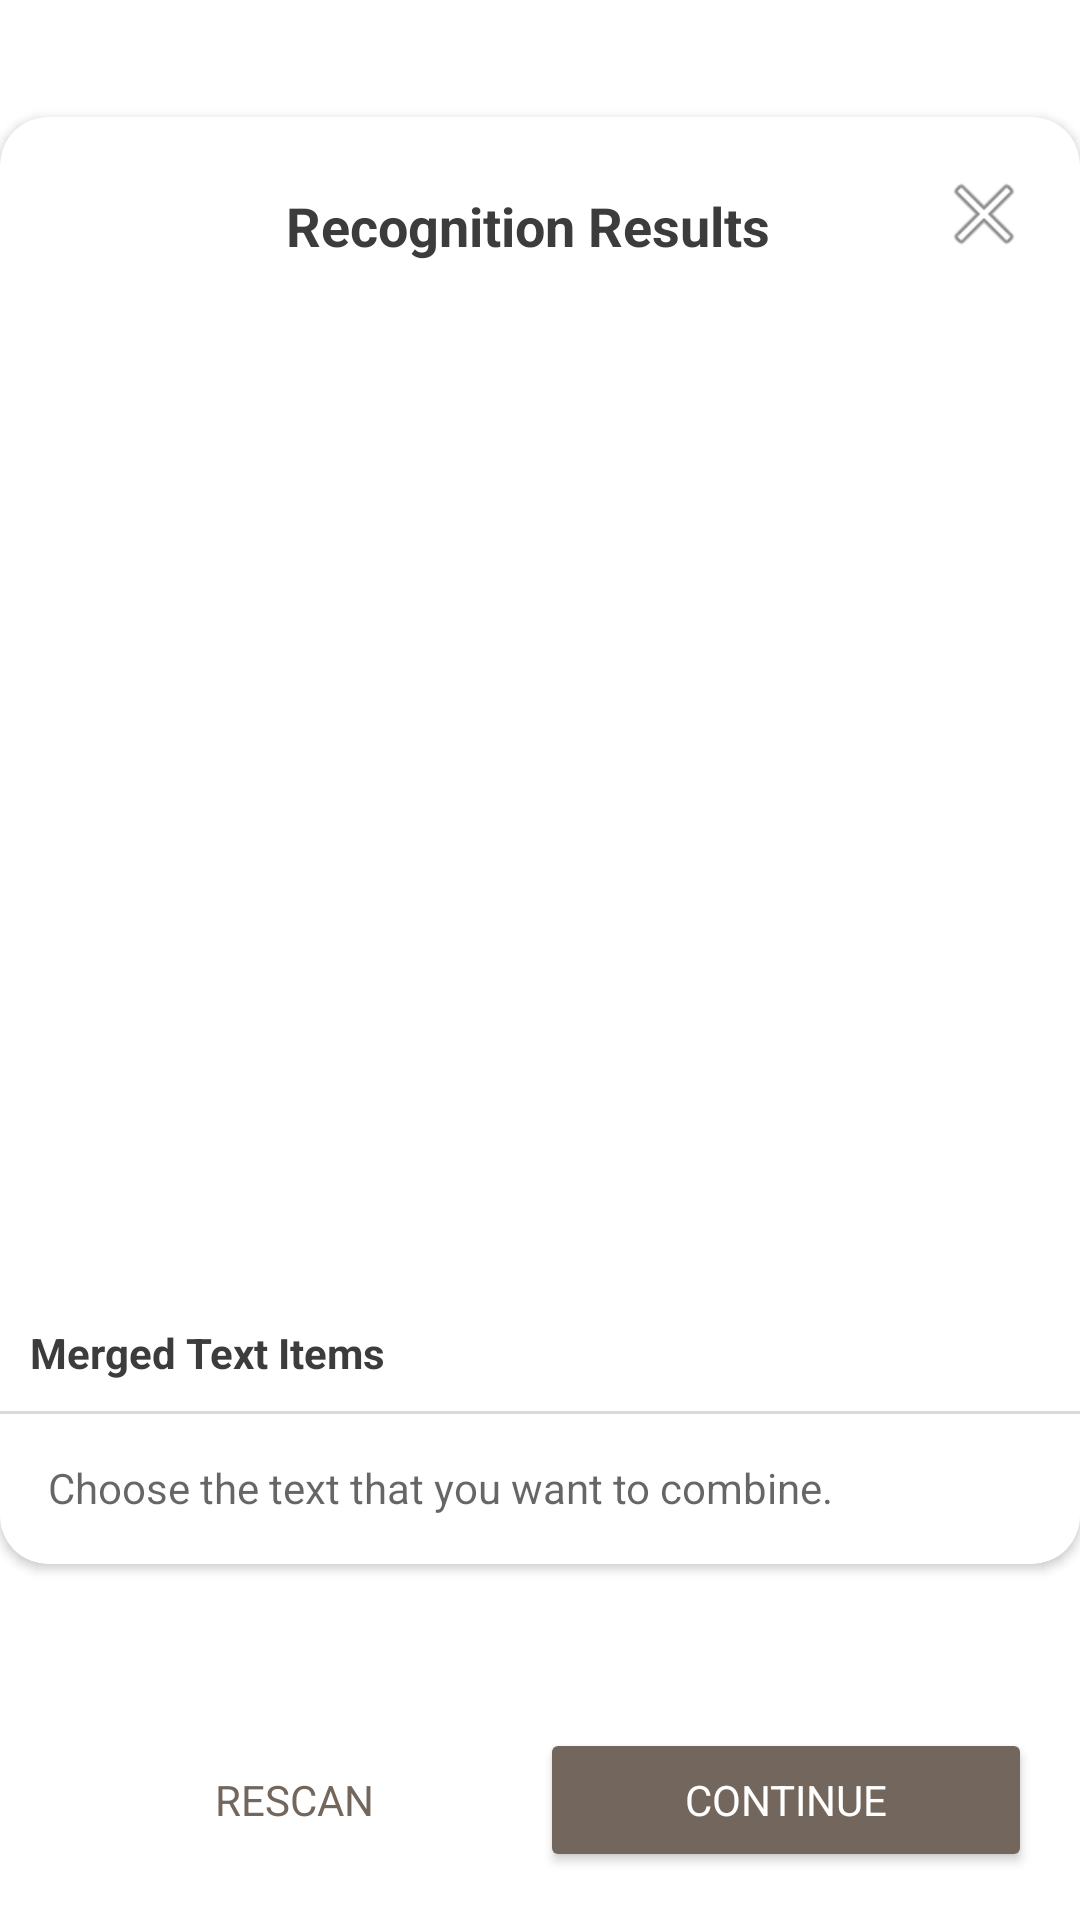

Write the Android layout XML for this screen, with the resource values it uses.
<!-- AndroidManifest.xml: application theme Theme.ZeroXpire -->
<!-- res/layout/bottom_sheet_recognition_results.xml -->
<?xml version="1.0" encoding="utf-8"?>
<androidx.constraintlayout.widget.ConstraintLayout xmlns:android="http://schemas.android.com/apk/res/android"
    xmlns:app="http://schemas.android.com/apk/res-auto"
    xmlns:tools="http://schemas.android.com/tools"
    android:layout_width="match_parent"
    android:layout_height="match_parent">

    <androidx.cardview.widget.CardView
        android:id="@+id/cardView"
        android:layout_width="match_parent"
        android:layout_height="wrap_content"
        app:cardCornerRadius="16dp"
        app:cardElevation="2dp"
        app:layout_constraintBottom_toTopOf="@+id/buttonsLayout"
        app:layout_constraintEnd_toEndOf="parent"
        app:layout_constraintStart_toStartOf="parent"
        app:layout_constraintTop_toTopOf="parent">

        <RelativeLayout
            android:layout_width="match_parent"
            android:layout_height="wrap_content">

            <androidx.constraintlayout.widget.ConstraintLayout
                android:id="@+id/header"
                android:layout_width="match_parent"
                android:layout_height="wrap_content">

                <ImageView
                    android:id="@+id/upBtn"
                    android:layout_width="wrap_content"
                    android:layout_height="wrap_content"
                    android:contentDescription="Up"
                    android:padding="16dp"
                    android:visibility="invisible"
                    app:layout_constraintBottom_toBottomOf="parent"
                    app:layout_constraintStart_toStartOf="parent"
                    app:layout_constraintTop_toTopOf="parent"
                    app:srcCompat="?attr/homeAsUpIndicator" />


                <ImageView
                    android:id="@+id/cancelBtn"
                    android:layout_width="wrap_content"
                    android:layout_height="wrap_content"
                    android:contentDescription="Cancel"
                    android:padding="16dp"
                    android:src="@android:drawable/ic_menu_close_clear_cancel"
                    app:layout_constraintBottom_toBottomOf="parent"
                    app:layout_constraintEnd_toEndOf="parent"
                    app:layout_constraintTop_toTopOf="parent" />

                <TextView
                    android:id="@+id/textView"
                    android:layout_width="wrap_content"
                    android:layout_height="wrap_content"
                    android:paddingStart="16dp"
                    android:paddingTop="24dp"
                    android:paddingEnd="16dp"
                    android:paddingBottom="16dp"
                    android:text="Recognition Results"
                    android:textAlignment="center"
                    android:textSize="18sp"
                    android:textStyle="bold"
                    app:layout_constraintBottom_toBottomOf="parent"
                    app:layout_constraintEnd_toStartOf="@id/cancelBtn"
                    app:layout_constraintStart_toEndOf="@id/upBtn"
                    app:layout_constraintTop_toTopOf="parent"
                    tools:text="Recognition Results" />

            </androidx.constraintlayout.widget.ConstraintLayout>


            <androidx.recyclerview.widget.RecyclerView
                android:id="@+id/recyclerViewRecognitionResults"
                android:layout_width="match_parent"
                android:layout_height="300dp"
                android:layout_below="@id/header"
                android:layout_marginTop="8dp"
                tools:listitem="@layout/item_recognition_result" />


            <TextView
                android:id="@+id/mergedTextViewLabel"
                android:layout_width="match_parent"
                android:layout_height="wrap_content"
                android:layout_below="@id/recyclerViewRecognitionResults"
                android:layout_marginTop="20dp"
                android:padding="10dp"
                android:text="Merged Text Items"
                android:textStyle="bold"
                tools:text="Merged Text Items" />

            <View
                android:layout_width="match_parent"
                android:layout_height="1dp"
                android:layout_below="@id/mergedTextViewLabel"
                android:background="#DADADA" />

            <TextView
                android:id="@+id/mergedTextView"
                android:layout_width="match_parent"
                android:layout_height="wrap_content"
                android:layout_below="@id/mergedTextViewLabel"
                android:hint="Choose the text that you want to combine."
                android:paddingStart="16dp"
                android:paddingTop="16dp"
                android:paddingEnd="16dp"
                android:paddingBottom="16dp" />
        </RelativeLayout>
    </androidx.cardview.widget.CardView>

    <LinearLayout
        android:id="@+id/buttonsLayout"
        android:layout_width="match_parent"
        android:layout_height="wrap_content"
        android:background="?android:attr/windowBackground"
        android:orientation="horizontal"
        android:paddingStart="16dp"
        android:paddingTop="16dp"
        android:paddingEnd="16dp"
        android:paddingBottom="16dp"
        app:layout_constraintBottom_toBottomOf="parent">

        <Button
            android:id="@+id/rescanBtn"
            android:layout_width="0dp"
            android:layout_height="wrap_content"
            android:layout_weight="1"
            android:background="?android:attr/selectableItemBackgroundBorderless"
            android:elevation="2dp"
            android:stateListAnimator="@null"
            android:text="Rescan"
            android:textColor="?attr/colorPrimary" />

        <Button
            android:id="@+id/continueBtn"
            android:layout_width="0dp"
            android:layout_height="wrap_content"
            android:layout_weight="1"
            android:backgroundTint="?attr/colorPrimary"
            android:elevation="2dp"
            android:stateListAnimator="@null"
            android:text="Continue"
            android:textColor="@android:color/white" />

    </LinearLayout>

</androidx.constraintlayout.widget.ConstraintLayout>
<!-- res/layout/item_recognition_result.xml (included above) -->
<?xml version="1.0" encoding="utf-8"?>
<androidx.cardview.widget.CardView xmlns:android="http://schemas.android.com/apk/res/android"
app:cardBackgroundColor="@color/transparent"
android:layout_width="match_parent"
android:layout_height="wrap_content"
android:clickable="true"
android:id="@+id/cardView"
android:layout_marginBottom="-2dp"
xmlns:app="http://schemas.android.com/apk/res-auto"
android:focusable="true">

    <!-- res/layout/item_recognition_result.xml -->
    <LinearLayout
        android:layout_width="match_parent"
        android:layout_height="wrap_content"
        android:orientation="vertical">

        <TextView
            android:id="@+id/textRecognitionResult"
            android:layout_width="match_parent"
            android:layout_height="wrap_content"
            android:padding="16dp"
            android:textSize="15sp"/>

        <View
            android:layout_width="match_parent"
            android:layout_height="1dp"
            android:background="#DADADA"/>
    </LinearLayout>
</androidx.cardview.widget.CardView>
<!-- resources referenced by this layout -->
<resources>
  <color name="transparent">#00FFFFFF</color>
  <style name="Theme.ZeroXpire" parent="Theme.MaterialComponents.Light.NoActionBar">
          
          <item name="colorPrimary">"#73665c"</item>
          <item name="colorPrimaryVariant">@color/purple_700</item>
          <item name="colorOnPrimary">@color/white</item>
          
          <item name="colorSecondary">@color/teal_200</item>
          <item name="colorSecondaryVariant">@color/teal_700</item>
          <item name="colorOnSecondary">@color/black</item>
          
          <item name="android:statusBarColor">@color/textColor</item>
          
          <item name="android:textColor">@color/textColor</item>
          <item name="fontFamily">@font/myfont</item>
      </style>
  <color name="purple_700">#FF3700B3</color>
  <color name="white">#FFFFFFFF</color>
  <color name="teal_200">#FF03DAC5</color>
  <color name="teal_700">#FF018786</color>
  <color name="black">#FF000000</color>
  <color name="textColor">#3C3C3C</color>
</resources>
